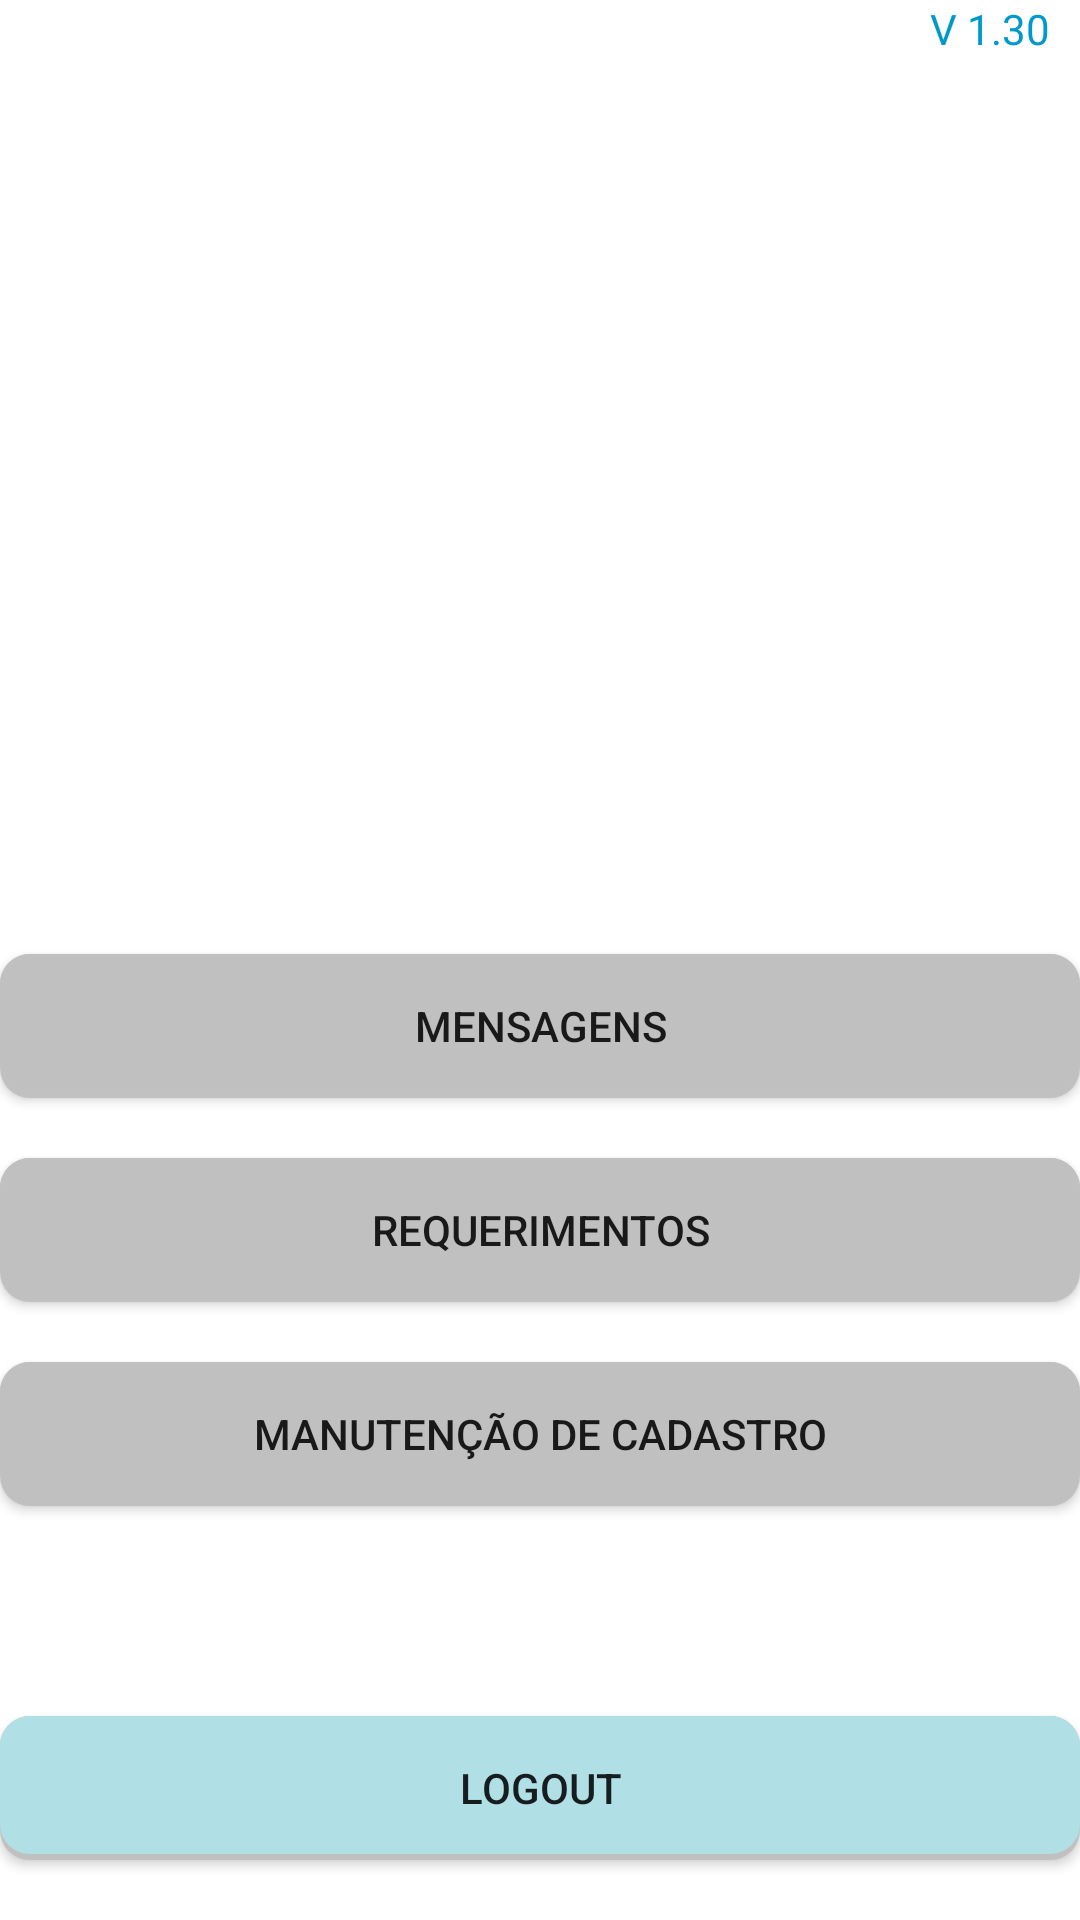

This screen was rendered from an Android layout file. Write that file and the resources it references.
<!-- AndroidManifest.xml: application theme FatecNetTheme -->
<!-- res/layout/activity_main.xml -->
<?xml version="1.0" encoding="utf-8"?>

<RelativeLayout xmlns:android="http://schemas.android.com/apk/res/android"
    xmlns:app="http://schemas.android.com/apk/res-auto"
    android:layout_width="match_parent"
    android:layout_height="match_parent"
    android:background="#ffffff">

    <ImageView
        android:id="@+id/imageView4"
        android:layout_width="wrap_content"
        android:layout_height="wrap_content"
        android:layout_centerHorizontal="true"
        android:layout_marginTop="10dp"
        app:srcCompat="@drawable/logo50" />

    <Button
        android:id="@+id/btnMensagem"
        android:background="@drawable/botao"
        android:layout_width="wrap_content"
        android:layout_height="wrap_content"
        android:layout_above="@+id/btnRequerimento"
        android:layout_alignParentEnd="true"
        android:layout_alignParentStart="true"
        android:layout_marginBottom="20dp"
        android:text="Mensagens" />

    <Button
        android:id="@+id/btnRequerimento"
        android:background="@drawable/botao"
        android:layout_width="wrap_content"
        android:layout_height="wrap_content"
        android:layout_above="@+id/btnManutencao"
        android:layout_alignParentEnd="true"
        android:layout_alignParentStart="true"
        android:layout_marginBottom="20dp"
        android:text="Requerimentos" />

    <Button
        android:id="@+id/btnManutencao"
        android:background="@drawable/botao"
        android:layout_width="wrap_content"
        android:layout_height="wrap_content"
        android:layout_above="@+id/btnLogout"
        android:layout_alignParentEnd="true"
        android:layout_alignParentStart="true"
        android:layout_marginBottom="20dp"
        android:text="Manutenção de Cadastro" />

    <Button
        android:id="@+id/btnLogout"
        android:background="@drawable/botaodestaque"
        android:layout_width="wrap_content"
        android:layout_height="wrap_content"
        android:layout_alignParentBottom="true"
        android:layout_alignParentEnd="true"
        android:layout_alignParentStart="true"
        android:layout_marginBottom="20dp"
        android:layout_marginTop="50dp"
        android:text="Logout" />

    <TextView
        android:id="@+id/textVersao"
        android:layout_width="wrap_content"
        android:layout_height="wrap_content"
        android:layout_alignParentEnd="true"
        android:layout_alignParentTop="true"
        android:textColor="@android:color/holo_blue_dark"
        android:text="V 1.30   " />

</RelativeLayout>
<!-- resources referenced by this layout -->
<resources>
  <!-- drawable botao (drawable) -->
  <?xml version="1.0" encoding="utf-8"?>
  
  <layer-list xmlns:android="http://schemas.android.com/apk/res/android">
      <item>
          <shape android:shape="rectangle">
              <solid android:color="#CABBBBBB"/>
              <corners
                  android:bottomLeftRadius="10dp"
                  android:bottomRightRadius="10dp"
                  android:topLeftRadius="10dp"
                  android:topRightRadius="10dp" />
          </shape>
      </item>
      <item
          android:left="0dp"
          android:right="0dp"
          android:top="0dp"
          android:bottom="2dp">
          <shape android:shape="rectangle">
              <solid android:color="@color/corBotao"/>
              <corners
                  android:bottomLeftRadius="10dp"
                  android:bottomRightRadius="10dp"
                  android:topLeftRadius="10dp"
                  android:topRightRadius="10dp" />
          </shape>
      </item>
  </layer-list>
  <!-- drawable botaodestaque (drawable) -->
  <?xml version="1.0" encoding="utf-8"?>
  
  <layer-list xmlns:android="http://schemas.android.com/apk/res/android">
      <item>
          <shape android:shape="rectangle">
              <solid android:color="#CABBBBBB"/>
              <corners
                  android:bottomLeftRadius="10dp"
                  android:bottomRightRadius="10dp"
                  android:topLeftRadius="10dp"
                  android:topRightRadius="10dp" />
          </shape>
      </item>
      <item
          android:left="0dp"
          android:right="0dp"
          android:top="0dp"
          android:bottom="2dp">
          <shape android:shape="rectangle">
              <solid android:color="@color/corBotaoDestaque"/>
              <corners
                  android:bottomLeftRadius="10dp"
                  android:bottomRightRadius="10dp"
                  android:topLeftRadius="10dp"
                  android:topRightRadius="10dp" />
          </shape>
      </item>
  </layer-list>
  <style name="FatecNetTheme" parent="Theme.AppCompat.Light.DarkActionBar">
          
          <item name="colorPrimaryDark">@color/colorPrimaryDark</item>
          <item name="colorPrimary">@color/colorPrimary</item>
      </style>
  <color name="corBotao">#C0C0C0</color>
  <color name="corBotaoDestaque">#B0E0E6</color>
  <color name="colorPrimaryDark">#35298c</color>
  <color name="colorPrimary">#003cff</color>
</resources>
